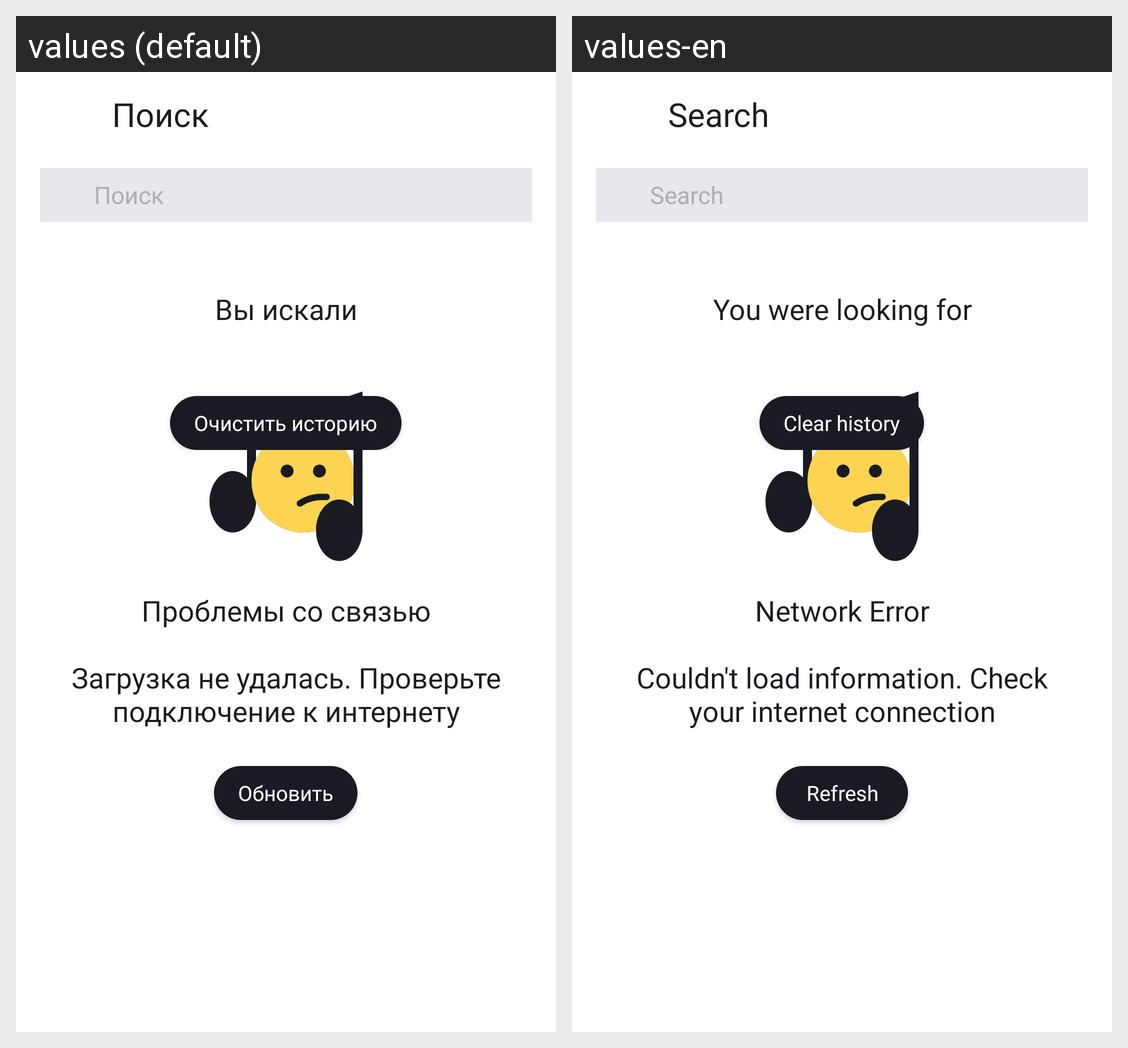

For this localized Android screen grid, give each drawn string resource with its value in every locale shown.
Android screen res/layout/activity_search.xml rendered under 2 locales, left to right: values (default), values-en. Device: Nexus 5 (rendered at 1080×1920; each locale shown at half size, 540×960, under a caption strip naming it); theme Theme.PlaylistMaker.
Strings drawn on this screen, with the default value and each locale's value (text and hints the layout hard-codes, and strings that could not be matched under every locale, appear in the picture but are not listed):

search
  values: Поиск
  values-en: Search

search_connection_error
  values: Проблемы со связью
      
      Загрузка не удалась. Проверьте подключение к интернету
  values-en: Network Error
      
      Couldn't load information. Check your internet connection

refresh
  values: Обновить
  values-en: Refresh

search_history_title
  values: Вы искали
  values-en: You were looking for

clear_history
  values: Очистить историю
  values-en: Clear history
